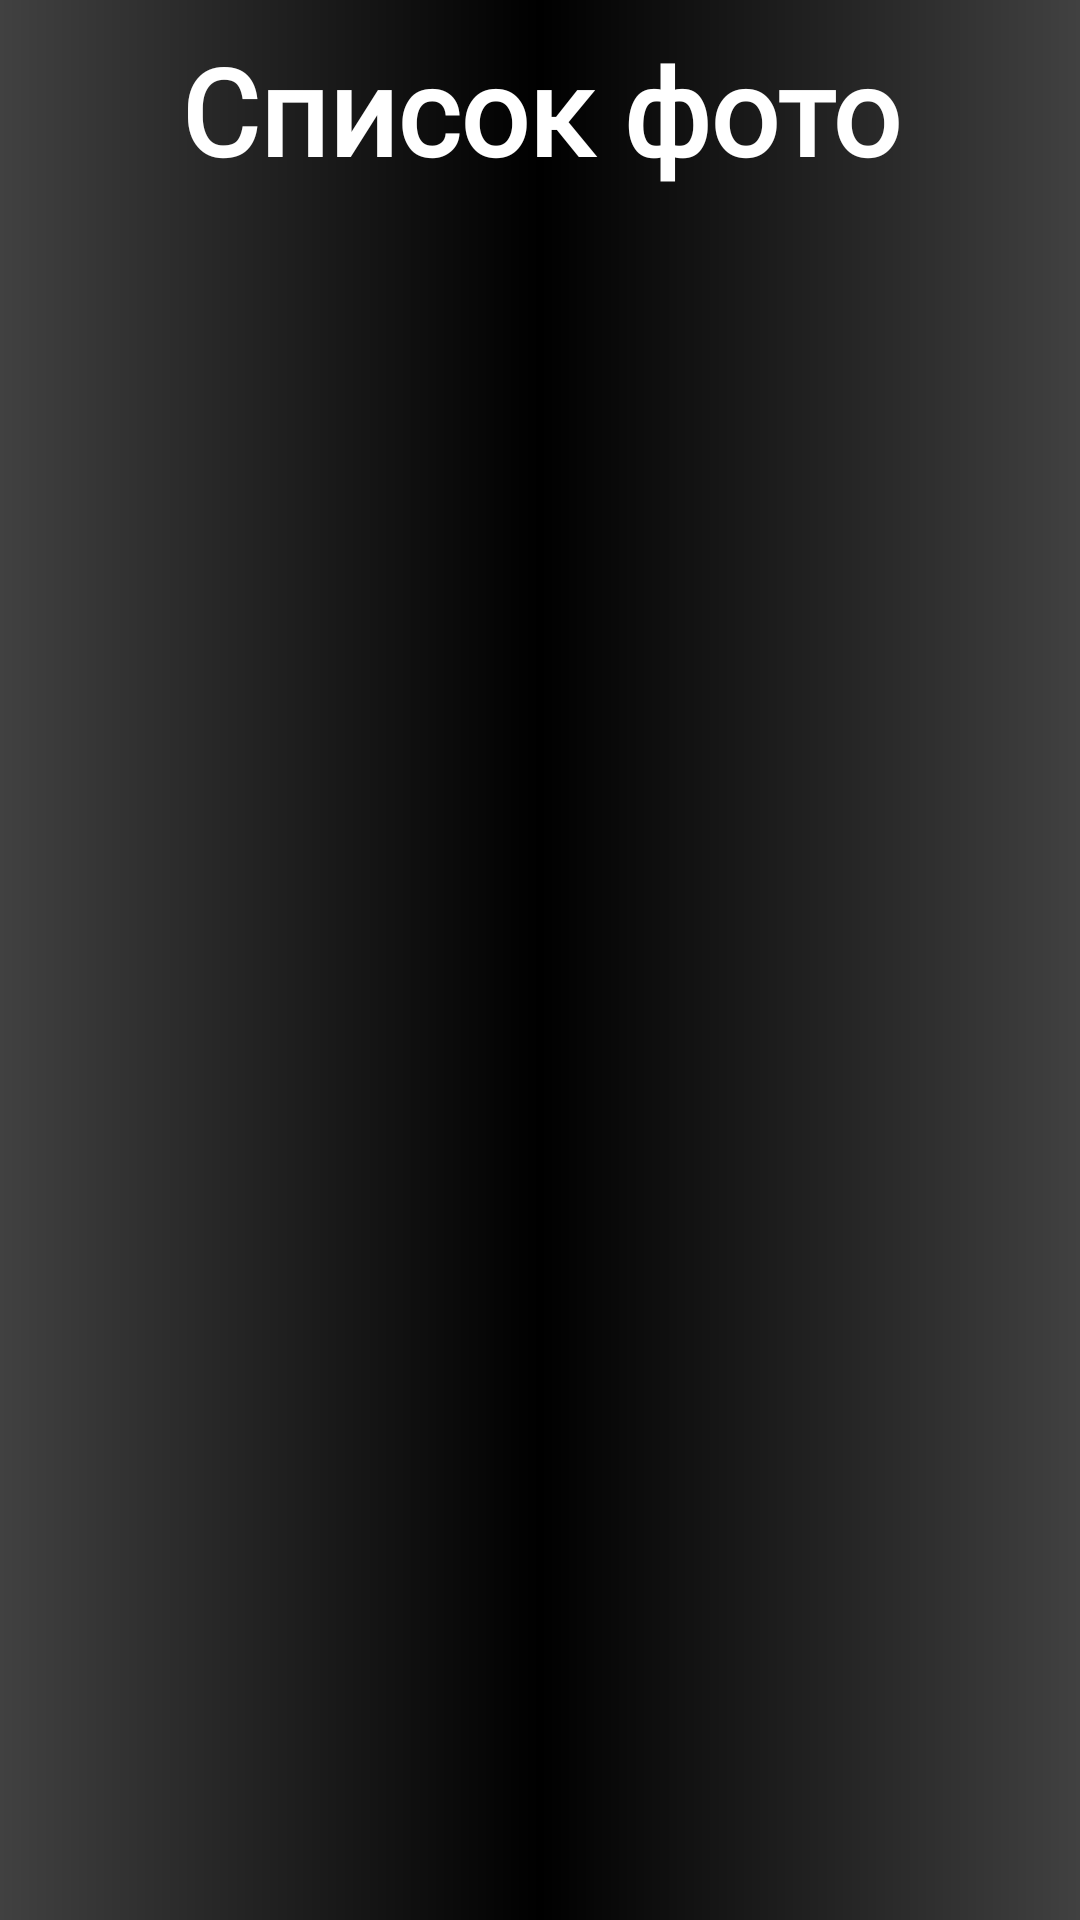

Here is an Android app screen rendered from its layout file. Give the layout XML and the strings, colors and styles it references.
<!-- AndroidManifest.xml: application theme Theme.AppCompat.NoActionBar -->
<!-- res/layout/activity_list_of_photo.xml -->
<?xml version="1.0" encoding="utf-8"?>
<FrameLayout
    xmlns:android="http://schemas.android.com/apk/res/android"
    xmlns:tools="http://schemas.android.com/tools"
    style="@style/LayoutStyle"
    tools:context=".ListOfPhotoActivity">

    <LinearLayout
        android:layout_width="match_parent"
        android:layout_height="wrap_content"
        android:orientation="vertical">
        <TextView
            style="@style/TextViewHeadingStyle"
            android:text="@string/title_list_of_photos"/>

        <androidx.recyclerview.widget.RecyclerView
            android:id="@+id/rvListOfPhoto"
            style="@style/RecyclerViewStyle"/>
    </LinearLayout>

    <ProgressBar
        android:id="@+id/pbListOfPhoto"
        style="@style/ProgressBarStyle"
        android:visibility="gone"/>

</FrameLayout>
<!-- resources referenced by this layout -->
<resources>
  <string name="title_list_of_photos">Список фото</string>
  <style name="LayoutStyle">
          <item name="android:layout_width">match_parent</item>
          <item name="android:layout_height">match_parent</item>
          <item name="android:padding">@dimen/padding</item>
          <item name="android:background">@drawable/gradient</item>
      </style>
  <style name="ProgressBarStyle">
          <item name="android:layout_width">wrap_content</item>
          <item name="android:layout_height">wrap_content</item>
          <item name="android:layout_gravity">center</item>
      </style>
  <style name="RecyclerViewStyle">
          <item name="android:layout_width">match_parent</item>
          <item name="android:layout_height">wrap_content</item>
      </style>
  <style name="TextViewHeadingStyle" parent="DefaultTextViewStyle">
          <item name="android:textSize">@dimen/title_size</item>
          <item name="android:gravity">center_horizontal</item>
      </style>
  <dimen name="padding">10dp</dimen>
  <!-- drawable gradient (drawable) -->
  <?xml version="1.0" encoding="utf-8"?>
  <shape xmlns:android="http://schemas.android.com/apk/res/android">
      <gradient
          android:type="linear"
          android:startColor="#414141"
          android:centerColor="#000000"
          android:endColor="#414141">
      </gradient>
  
  </shape>
  <style name="DefaultTextViewStyle">
          <item name="android:layout_width">match_parent</item>
          <item name="android:layout_height">wrap_content</item>
          <item name="android:fontFamily">@font/font</item>
          <item name="android:textStyle">bold</item>
          <item name="android:textColor">@color/white</item>
      </style>
  <dimen name="title_size">40sp</dimen>
  <!-- not gathered from this repository: default colours our renderer supplied (Android Studio template values) -->
  <color name="white">#FFFFFFFF</color>
</resources>
